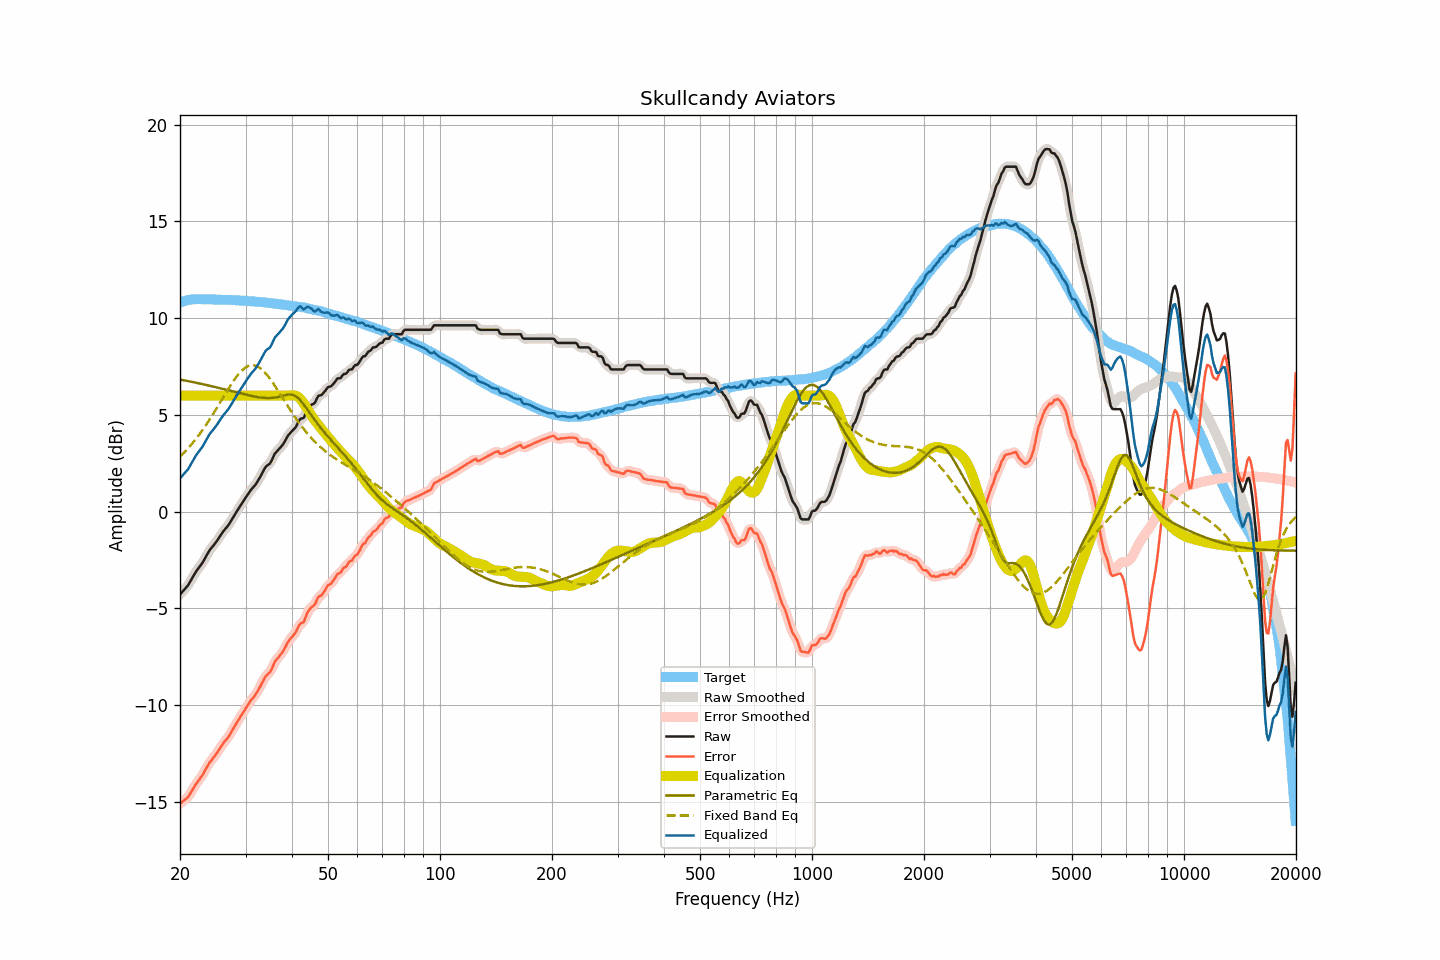

The file beside this chart, header and first rows:
frequency, raw, smoothed, error, error_smoothed, equalization, parametric_eq, fixed_band_eq, equalized_raw, equalized_smoothed, target
20.00, -4.28, -4.27, -15.09, -15.08, 6.00, 6.83, 2.85, 1.72, 1.73, 10.81
20.20, -4.19, -4.19, -15.03, -15.03, 6.00, 6.81, 2.93, 1.81, 1.81, 10.84
20.40, -4.09, -4.10, -14.96, -14.97, 6.00, 6.80, 3.01, 1.91, 1.90, 10.87
20.61, -4.00, -4.00, -14.89, -14.90, 6.00, 6.78, 3.10, 2.00, 2.00, 10.89
20.81, -3.90, -3.90, -14.82, -14.82, 6.00, 6.77, 3.18, 2.10, 2.10, 10.92
21.02, -3.81, -3.79, -14.76, -14.73, 6.00, 6.75, 3.28, 2.19, 2.21, 10.95
21.23, -3.66, -3.66, -14.62, -14.62, 6.00, 6.73, 3.37, 2.34, 2.34, 10.96
21.44, -3.52, -3.52, -14.48, -14.49, 6.00, 6.72, 3.47, 2.48, 2.48, 10.97
21.66, -3.37, -3.37, -14.35, -14.34, 6.00, 6.70, 3.56, 2.63, 2.63, 10.98
21.87, -3.22, -3.22, -14.19, -14.20, 6.00, 6.68, 3.67, 2.78, 2.78, 10.98
22.09, -3.09, -3.09, -14.07, -14.07, 6.00, 6.66, 3.77, 2.91, 2.91, 10.98
22.31, -2.98, -2.97, -13.96, -13.96, 6.00, 6.65, 3.88, 3.02, 3.03, 10.98
22.54, -2.86, -2.86, -13.84, -13.85, 6.00, 6.63, 3.99, 3.14, 3.14, 10.98
22.76, -2.75, -2.75, -13.73, -13.73, 6.00, 6.61, 4.10, 3.25, 3.25, 10.98
22.99, -2.64, -2.63, -13.61, -13.60, 6.00, 6.59, 4.22, 3.36, 3.37, 10.97
23.22, -2.49, -2.49, -13.46, -13.46, 6.00, 6.57, 4.34, 3.51, 3.51, 10.97
23.45, -2.34, -2.34, -13.31, -13.31, 6.00, 6.56, 4.46, 3.66, 3.66, 10.97
23.69, -2.19, -2.19, -13.16, -13.16, 6.00, 6.54, 4.58, 3.81, 3.81, 10.97
23.92, -2.05, -2.05, -13.02, -13.03, 6.00, 6.52, 4.71, 3.95, 3.95, 10.97
24.16, -1.93, -1.93, -12.91, -12.91, 6.00, 6.50, 4.84, 4.07, 4.07, 10.98
24.40, -1.83, -1.83, -12.80, -12.80, 6.00, 6.48, 4.97, 4.17, 4.17, 10.98
24.65, -1.73, -1.73, -12.70, -12.70, 6.00, 6.46, 5.10, 4.27, 4.27, 10.97
24.89, -1.62, -1.62, -12.58, -12.58, 6.00, 6.44, 5.24, 4.38, 4.38, 10.97
25.14, -1.51, -1.50, -12.47, -12.47, 6.00, 6.42, 5.38, 4.49, 4.50, 10.96
25.39, -1.38, -1.38, -12.34, -12.34, 6.00, 6.40, 5.51, 4.62, 4.62, 10.96
25.65, -1.25, -1.25, -12.21, -12.21, 6.00, 6.38, 5.65, 4.75, 4.75, 10.96
25.91, -1.13, -1.13, -12.08, -12.08, 6.00, 6.36, 5.79, 4.87, 4.87, 10.95
26.16, -1.01, -1.01, -11.96, -11.97, 6.00, 6.34, 5.93, 4.99, 4.99, 10.95
26.43, -0.91, -0.91, -11.86, -11.86, 6.00, 6.32, 6.07, 5.09, 5.09, 10.95
26.69, -0.81, -0.81, -11.76, -11.76, 6.00, 6.29, 6.20, 5.19, 5.19, 10.95
26.96, -0.71, -0.70, -11.66, -11.65, 6.00, 6.27, 6.34, 5.29, 5.30, 10.95
27.23, -0.58, -0.58, -11.53, -11.52, 6.00, 6.25, 6.47, 5.42, 5.42, 10.95
27.50, -0.44, -0.44, -11.38, -11.38, 6.00, 6.23, 6.60, 5.56, 5.56, 10.94
27.77, -0.30, -0.30, -11.23, -11.24, 6.00, 6.21, 6.73, 5.70, 5.70, 10.93
28.05, -0.17, -0.16, -11.10, -11.09, 6.00, 6.19, 6.85, 5.83, 5.84, 10.93
28.33, -0.03, -0.03, -10.95, -10.95, 6.00, 6.17, 6.96, 5.97, 5.97, 10.92
28.62, 0.10, 0.10, -10.82, -10.82, 6.00, 6.15, 7.07, 6.10, 6.10, 10.92
28.90, 0.23, 0.23, -10.68, -10.68, 6.00, 6.13, 7.16, 6.23, 6.23, 10.92
29.19, 0.36, 0.36, -10.54, -10.55, 6.00, 6.11, 7.26, 6.36, 6.36, 10.90
29.48, 0.49, 0.49, -10.42, -10.42, 6.00, 6.09, 7.33, 6.49, 6.49, 10.91
29.78, 0.62, 0.62, -10.28, -10.28, 6.00, 6.07, 7.41, 6.62, 6.62, 10.90
30.08, 0.75, 0.75, -10.15, -10.15, 6.00, 6.05, 7.46, 6.75, 6.75, 10.90
30.38, 0.87, 0.87, -10.02, -10.02, 6.00, 6.03, 7.51, 6.87, 6.87, 10.89
30.68, 0.99, 0.99, -9.89, -9.89, 6.00, 6.01, 7.54, 6.99, 6.99, 10.89
30.99, 1.11, 1.10, -9.76, -9.77, 6.00, 5.99, 7.56, 7.11, 7.10, 10.87
31.30, 1.21, 1.20, -9.66, -9.67, 6.00, 5.97, 7.57, 7.21, 7.20, 10.87
31.61, 1.30, 1.30, -9.57, -9.56, 6.00, 5.96, 7.56, 7.30, 7.30, 10.87
31.93, 1.40, 1.41, -9.46, -9.45, 6.00, 5.94, 7.54, 7.40, 7.41, 10.86
32.24, 1.53, 1.53, -9.31, -9.32, 6.00, 5.93, 7.51, 7.53, 7.53, 10.84
32.57, 1.67, 1.67, -9.17, -9.17, 6.00, 5.91, 7.46, 7.67, 7.67, 10.84
32.89, 1.81, 1.82, -9.03, -9.02, 6.00, 5.90, 7.41, 7.81, 7.82, 10.84
33.22, 1.97, 1.97, -8.85, -8.86, 6.00, 5.89, 7.34, 7.97, 7.97, 10.83
33.55, 2.12, 2.13, -8.70, -8.69, 6.00, 5.88, 7.27, 8.12, 8.13, 10.82
33.89, 2.28, 2.26, -8.53, -8.55, 6.00, 5.88, 7.18, 8.28, 8.26, 10.81
34.23, 2.37, 2.36, -8.44, -8.45, 6.00, 5.87, 7.08, 8.37, 8.36, 10.81
34.57, 2.43, 2.43, -8.36, -8.36, 6.00, 5.87, 6.98, 8.43, 8.43, 10.79
34.92, 2.49, 2.52, -8.29, -8.27, 6.00, 5.87, 6.87, 8.49, 8.52, 10.78
35.27, 2.64, 2.65, -8.14, -8.12, 6.00, 5.88, 6.75, 8.64, 8.65, 10.78
35.62, 2.82, 2.81, -7.94, -7.95, 6.00, 5.88, 6.63, 8.82, 8.81, 10.76
35.97, 3.00, 2.97, -7.75, -7.78, 6.00, 5.90, 6.50, 9.00, 8.97, 10.75
... 635 more rows
